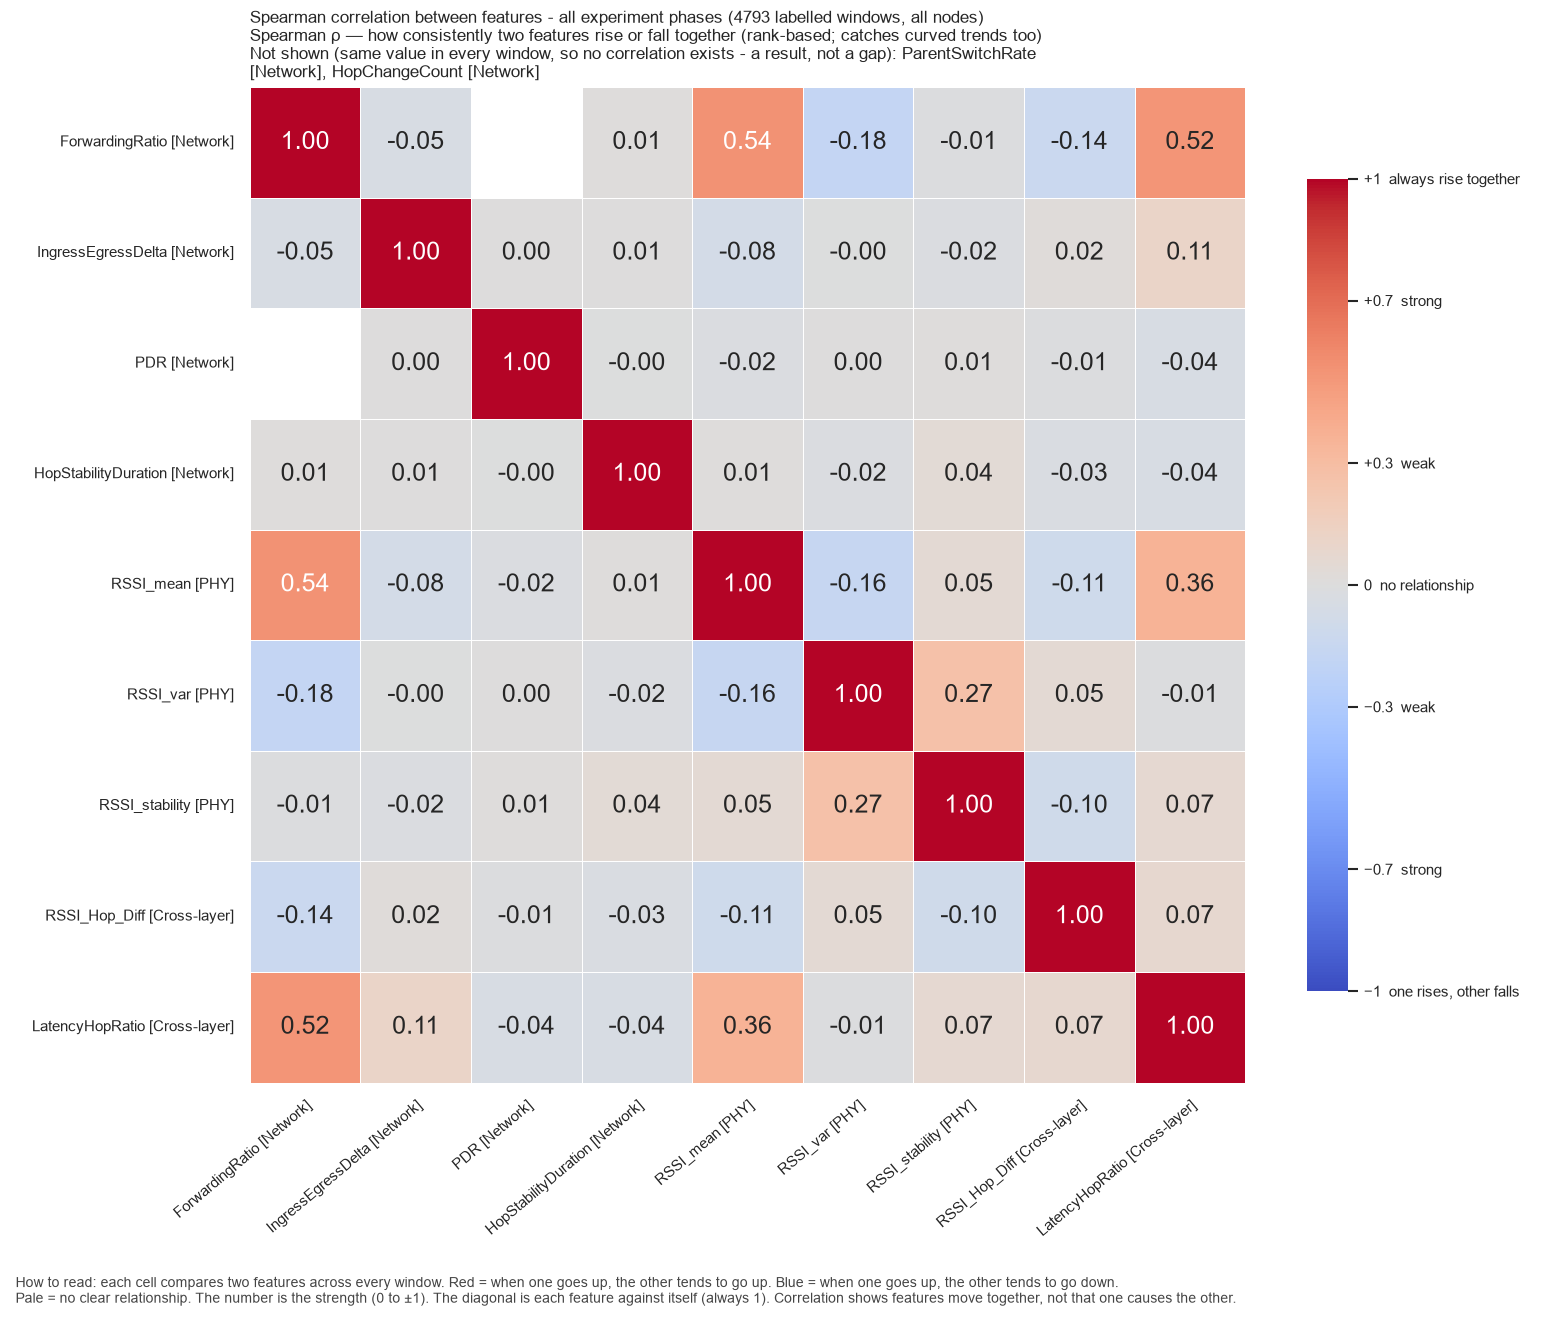

The data file committed next to this chart (first rows):
, ForwardingRatio, IngressEgressDelta, PDR, HopStabilityDuration, RSSI_mean, RSSI_var, RSSI_stability, RSSI_Hop_Diff, LatencyHopRatio
ForwardingRatio, 1.0, -0.04568, , 0.0125, 0.5376, -0.1775, -0.01064, -0.1357, 0.518
IngressEgressDelta, -0.04568, 1.0, 0.003106, 0.005721, -0.0755, -0.001506, -0.01971, 0.01678, 0.1116
PDR, , 0.003106, 1.0, -0.00143, -0.01671, 0.002835, 0.01036, -0.01384, -0.04441
HopStabilityDuration, 0.0125, 0.005721, -0.00143, 1.0, 0.01166, -0.01806, 0.04377, -0.02755, -0.04324
RSSI_mean, 0.5376, -0.0755, -0.01671, 0.01166, 1.0, -0.1602, 0.05006, -0.1092, 0.3645
RSSI_var, -0.1775, -0.001506, 0.002835, -0.01806, -0.1602, 1.0, 0.2712, 0.05458, -0.01005
RSSI_stability, -0.01064, -0.01971, 0.01036, 0.04377, 0.05006, 0.2712, 1.0, -0.09606, 0.06735
RSSI_Hop_Diff, -0.1357, 0.01678, -0.01384, -0.02755, -0.1092, 0.05458, -0.09606, 1.0, 0.07358
LatencyHopRatio, 0.518, 0.1116, -0.04441, -0.04324, 0.3645, -0.01005, 0.06735, 0.07358, 1.0
